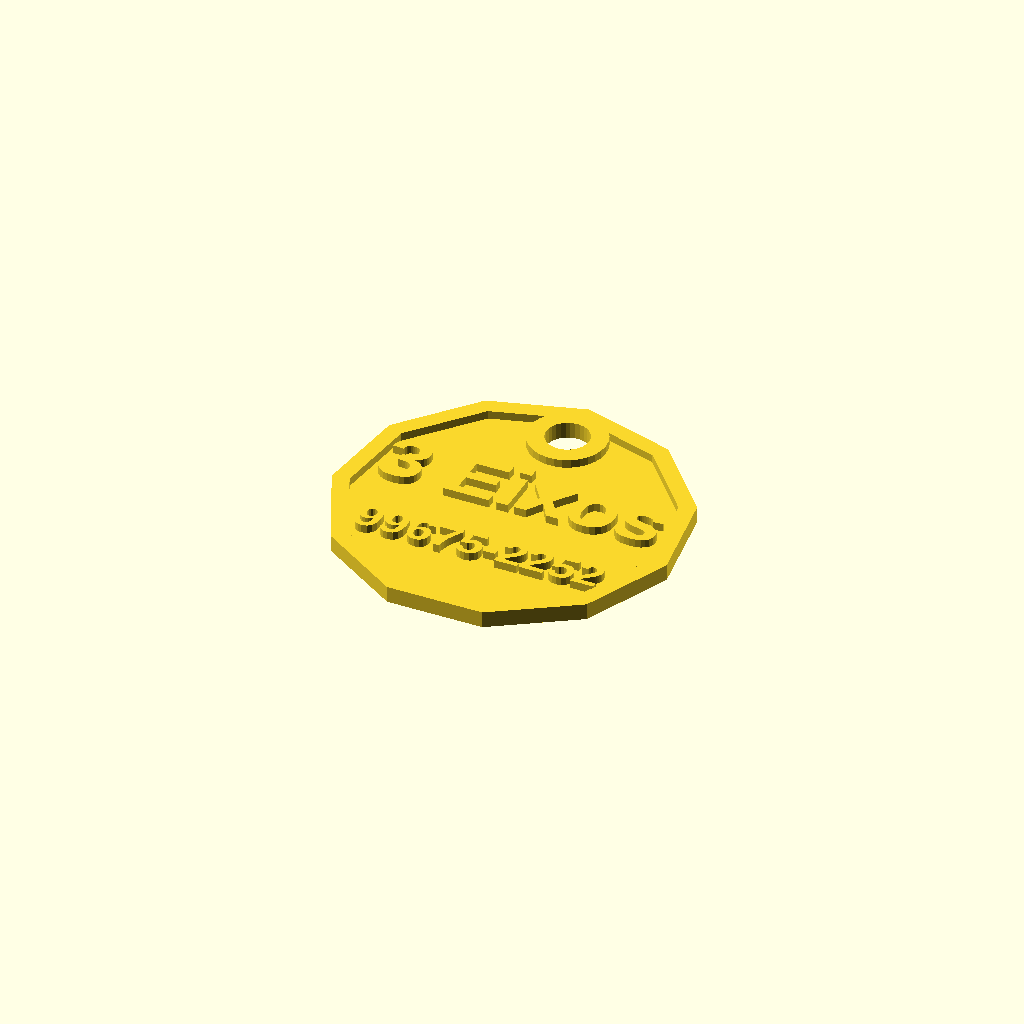
Cell 1: rendered with the file's own defaults.
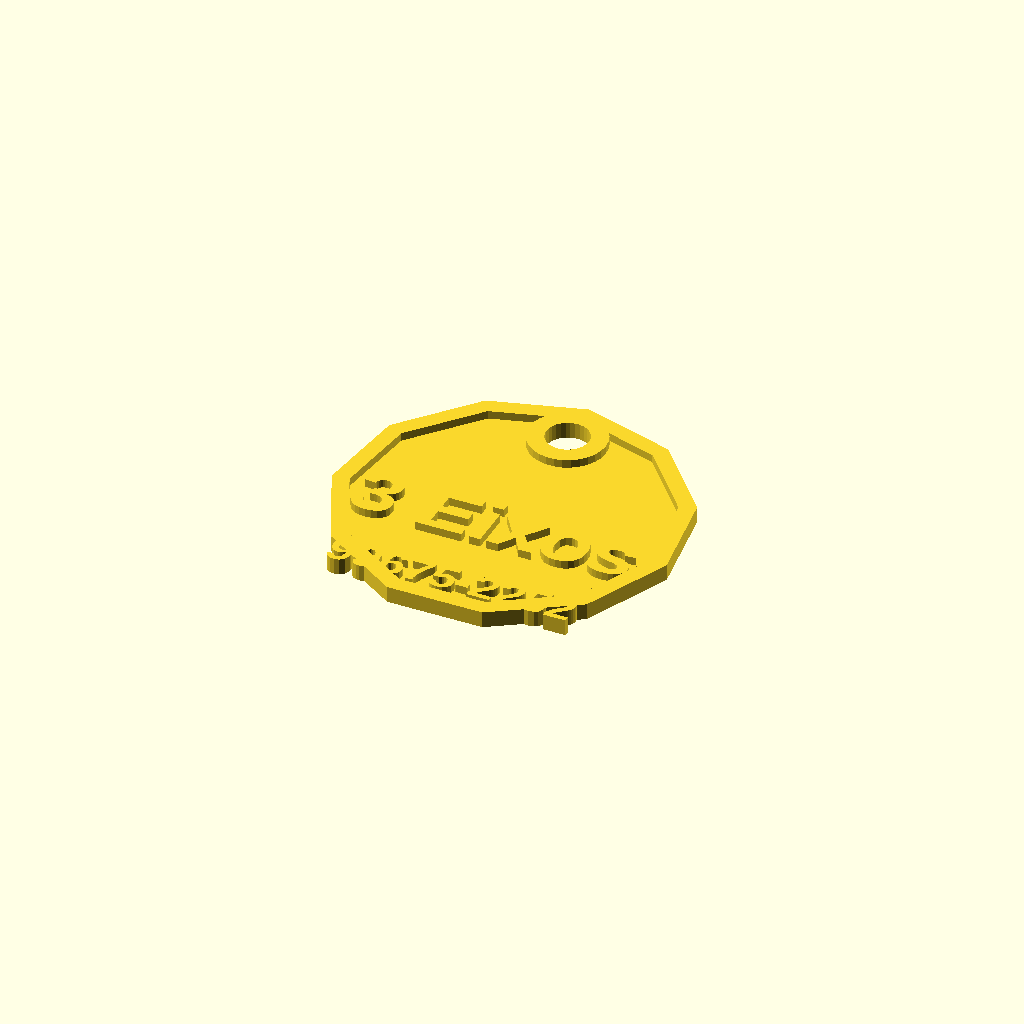
Cell 2: TexPos = 8 (everything else at default).
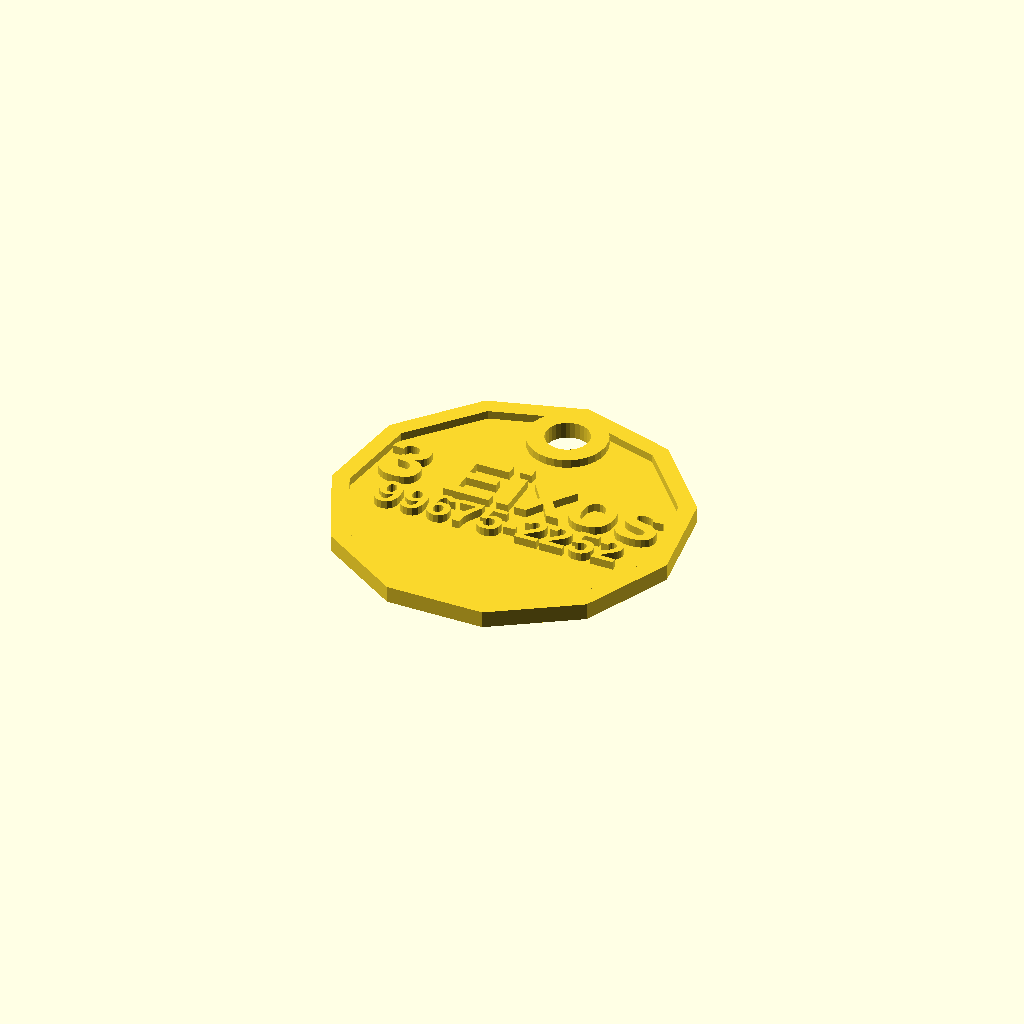
Cell 3 — Tex_Dis set to 0, the other parameters unchanged.
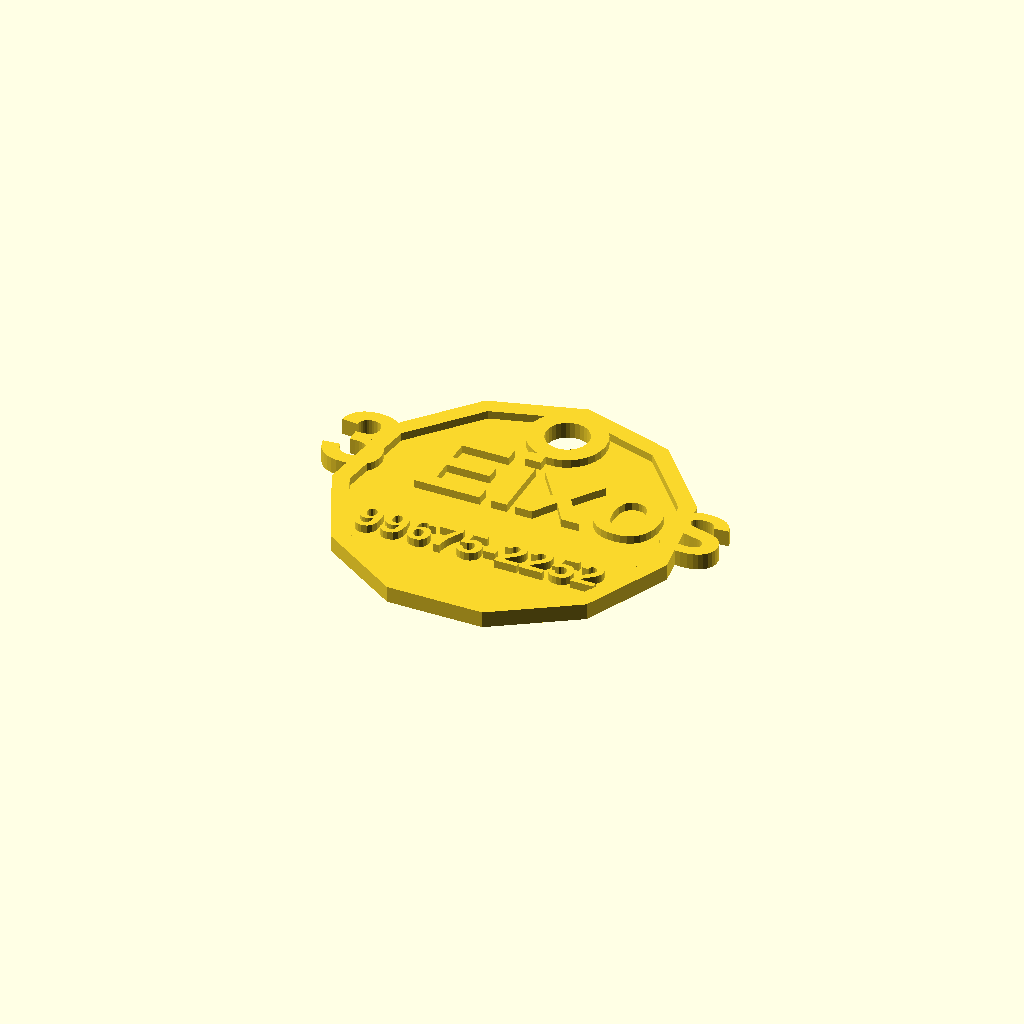
Cell 4: the same model with Tam_Tex_1 = 10.
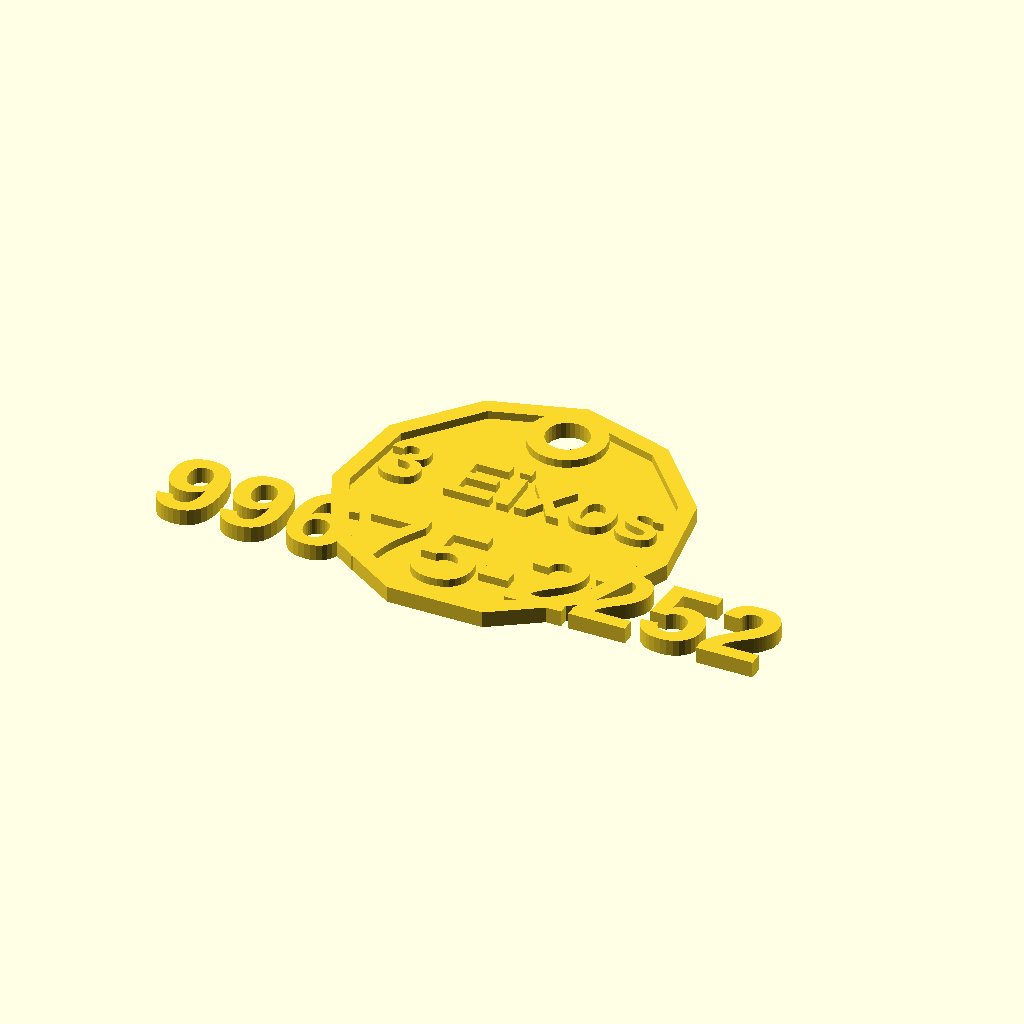
Cell 5: Tam_Tex_2 = 10 (everything else at default).
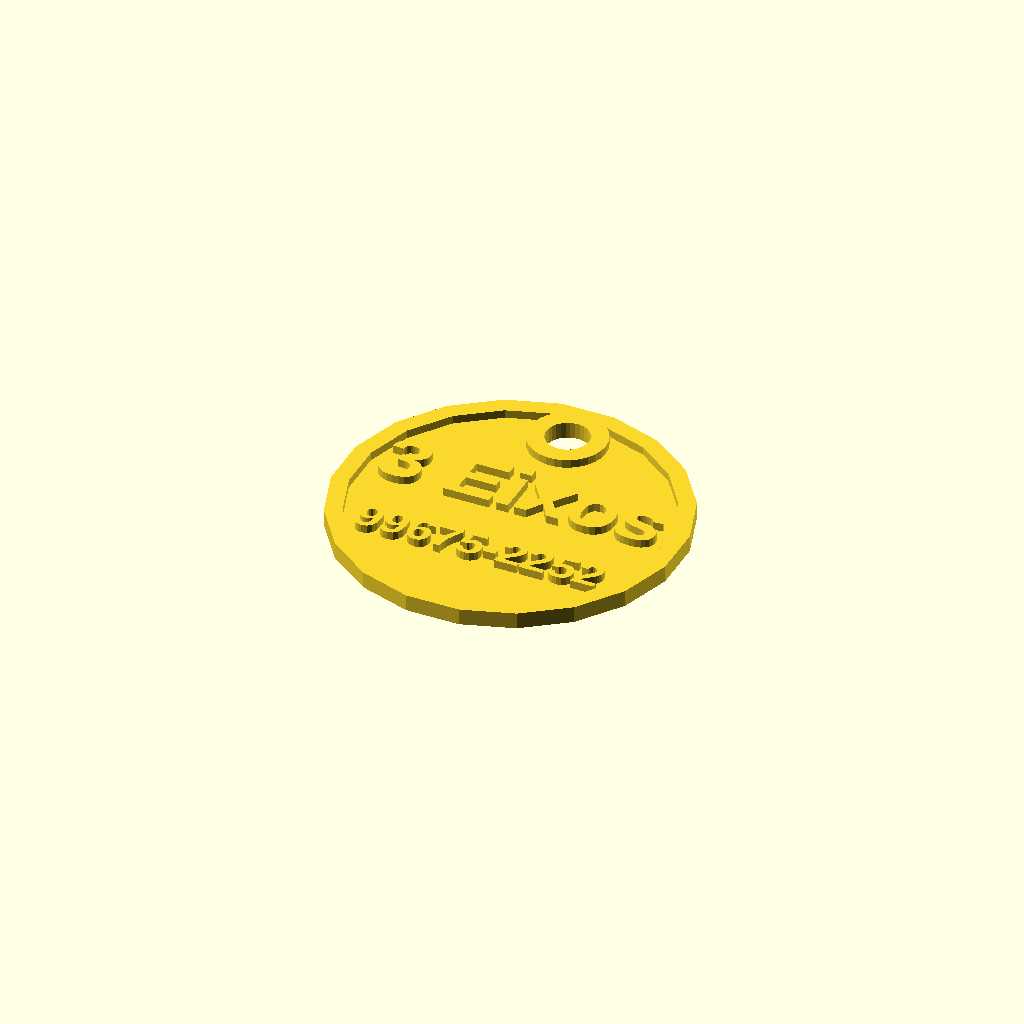
Cell 6 — Numlado set to 20, the other parameters unchanged.
All cells are drawn from one camera (rotation 55°, 0°, 25°, orthographic, colour scheme Cornfield), so only the parameter changes between them.
Source of the model, inputs/thingiverse/files/thing-2705345/files/Polygon-dogtag.scad:
//**********************************************************Design by 3 Eixos**********************************************************//
//**********************************************************Rodrigo Franco**********************************************************// 

/* [Texto] */
//Primeira linha de texto
Texto_1="3 Eixos";
//Segunda linha de texto
Texto_2="99675-2252";
//Posição dos textos
TexPos = 1; //[0:8]
//Distancia entre textos
Tex_Dis = 5; // [0:8]
//tamanho fonte 1
Tam_Tex_1=7; //[4:10]
//tamanho fonte 2
Tam_Tex_2=4; //[4:10]
//Numero de lados do poligono
Numlado=11; //[3:20]
//Diametro da medalha
diameter=40; //[30:80]
//Posição do Furo
fur_pos="ponto1"; //[ponto1,ponto2]

/* [Config interna] */
linguagem="en";
numcam=6;
borda=2;
cambord=3;
furint=5;



//Texto
translate ([0,-TexPos,0]){
    linear_extrude (height=0.32*numcam){
        translate([0,1,0]){
    text (Texto_1, size=Tam_Tex_1, font="Arial:style=Bold",halign = "center", valign="bottom", language = linguagem);
        }
       translate ([0,-(Tex_Dis),0]){
    text (Texto_2, size=Tam_Tex_2, font="Arial:style=Bold",halign = "center", valign="top", language = linguagem);
       }
    }
}
//Medalha
    render(){
    if (fur_pos=="ponto1"){
    difference (){
    union(){
        rotate([0,0,-((Numlado-2)*90)/Numlado]){
    difference(){
    cylinder (h=numcam*0.32, d=diameter,$fn= Numlado);
        translate([0,0,(numcam-cambord)*0.32]){
        cylinder (h=cambord*0.32, d=diameter-(2*borda),$fn= Numlado);
        }
    }
}
    translate ([0,((diameter/2)-((furint/2)+(1.5*borda))),0]){
    cylinder (h=numcam*0.32, d=furint+(2*borda),$fn=30);
    }
}
    
    translate ([0,((diameter/2)-((furint/2)+(1.5*borda))),0]){
        cylinder (h=numcam*0.32, d=furint ,$fn=30);
    }
}
}
    else if (fur_pos=="ponto2"){
     difference (){
    union(){
        rotate([0,0,-((((Numlado-2)*90)/Numlado)-(180/Numlado))]){
    difference(){
    cylinder (h=numcam*0.32, d=diameter,$fn= Numlado);
        translate([0,0,(numcam-cambord)*0.32]){
        cylinder (h=cambord*0.32, d=diameter-(2*borda),$fn= Numlado);
        }
    }
}
    translate ([0,((diameter/2)-((furint/2)+(2*borda))),0]){
    cylinder (h=numcam*0.32, d=furint+(2*borda),$fn=30);
    }
}
    
    translate ([0,((diameter/2)-((furint/2)+(2*borda))),0]){
        cylinder (h=numcam*0.32, d=furint ,$fn=30);
    }
}
}
}
Customizer parameters (derived from the source; name, type, default, range or options):
Texto_1: string, default "3 Eixos"
Texto_2: string, default "99675-2252"
TexPos: number, default 1, range 0 to 8
Tex_Dis: number, default 5, range 0 to 8
Tam_Tex_1: number, default 7, range 4 to 10
Tam_Tex_2: number, default 4, range 4 to 10
Numlado: number, default 11, range 3 to 20
diameter: number, default 40, range 30 to 80
fur_pos: string, default "ponto1", options "ponto1", "ponto2"
linguagem: string, default "en"
numcam: number, default 6
borda: number, default 2
cambord: number, default 3
furint: number, default 5
